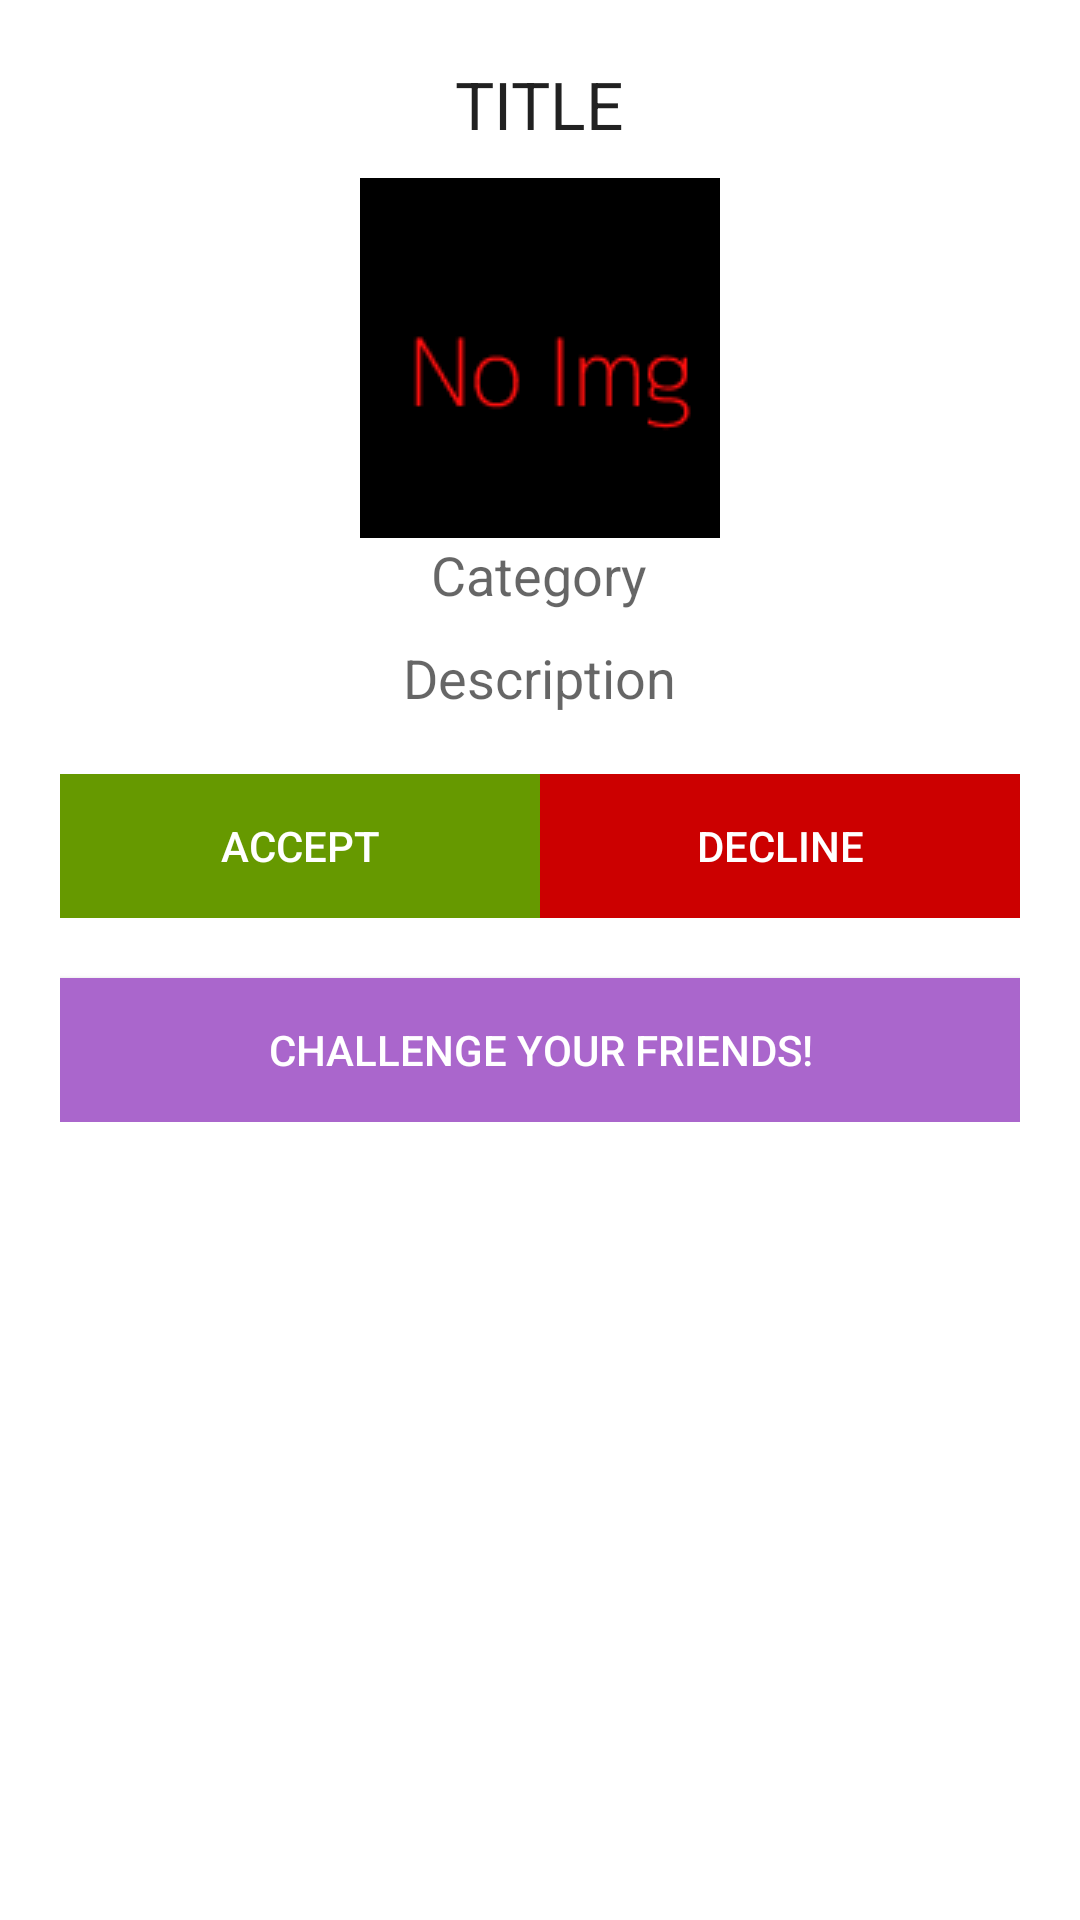

Android layout source for this screen:
<!-- AndroidManifest.xml: application theme AppTheme -->
<!-- res/layout/fragment_challenge.xml -->
<?xml version="1.0" encoding="utf-8"?>
<ScrollView xmlns:android="http://schemas.android.com/apk/res/android"
    android:layout_width="match_parent"
    android:layout_height="match_parent"
    android:background="@android:color/white">

    <LinearLayout
        android:layout_width="match_parent"
        android:layout_height="match_parent"
        android:background="@android:color/white"
        android:gravity="center"
        android:orientation="vertical"
        android:padding="20dp">

        <TextView
            android:id="@+id/title_text"
            android:layout_width="wrap_content"
            android:layout_height="wrap_content"
            android:layout_gravity="center_horizontal"
            android:text="Title"
            android:textAllCaps="true"
            android:textAppearance="?android:attr/textAppearanceLarge" />

        <ImageView
            android:id="@+id/imageView"
            android:layout_width="wrap_content"
            android:layout_height="wrap_content"
            android:layout_gravity="center_horizontal"
            android:layout_marginTop="10dp"
            android:src="@drawable/noimg" />

        <TextView
            android:id="@+id/category_text"
            android:layout_width="wrap_content"
            android:layout_height="wrap_content"
            android:text="Category"
            android:textAppearance="?android:attr/textAppearanceMedium" />

        <TextView
            android:id="@+id/description_text"
            android:layout_width="wrap_content"
            android:layout_height="wrap_content"
            android:layout_marginTop="10dp"
            android:text="Description"
            android:textAppearance="?android:attr/textAppearanceMedium" />

        <LinearLayout
            android:id="@+id/page_buttons"
            android:layout_width="fill_parent"
            android:layout_height="wrap_content"
            android:layout_marginTop="20dp"
            android:gravity="center_horizontal"
            android:orientation="horizontal">

            <Button
                android:id="@+id/acceptButton"
                android:layout_width="fill_parent"
                android:layout_height="wrap_content"
                android:layout_weight="1"
                android:background="@android:color/holo_green_dark"
                android:text="Accept"
                android:textColor="@android:color/white" />

            <Button
                android:id="@+id/declineButton"
                android:layout_width="fill_parent"
                android:layout_height="wrap_content"
                android:layout_weight="1"
                android:background="@android:color/holo_red_dark"
                android:text="Decline"
                android:textColor="@android:color/white" />
        </LinearLayout>
        <Button
            android:id="@+id/shareButton"
            android:layout_marginTop="20dp"
            android:layout_width="fill_parent"
            android:layout_height="wrap_content"
            android:layout_weight="1"
            android:background="@android:color/holo_purple"
            android:text="Challenge your friends!"
            android:textColor="@android:color/white" />
    </LinearLayout>
</ScrollView>
<!-- resources referenced by this layout -->
<resources>
  <!-- drawable noimg: png bitmap (drawable, 547 bytes) -->
  <style name="AppTheme" parent="Theme.AppCompat.Light.DarkActionBar">
          
          <item name="colorPrimary">@color/colorPrimary</item>
          <item name="colorPrimaryDark">@color/colorPrimaryDark</item>
          <item name="colorAccent">@color/colorAccent</item>
      </style>
  <color name="colorPrimary">#3F51B5</color>
  <color name="colorPrimaryDark">#303F9F</color>
  <color name="colorAccent">#FF4081</color>
</resources>
